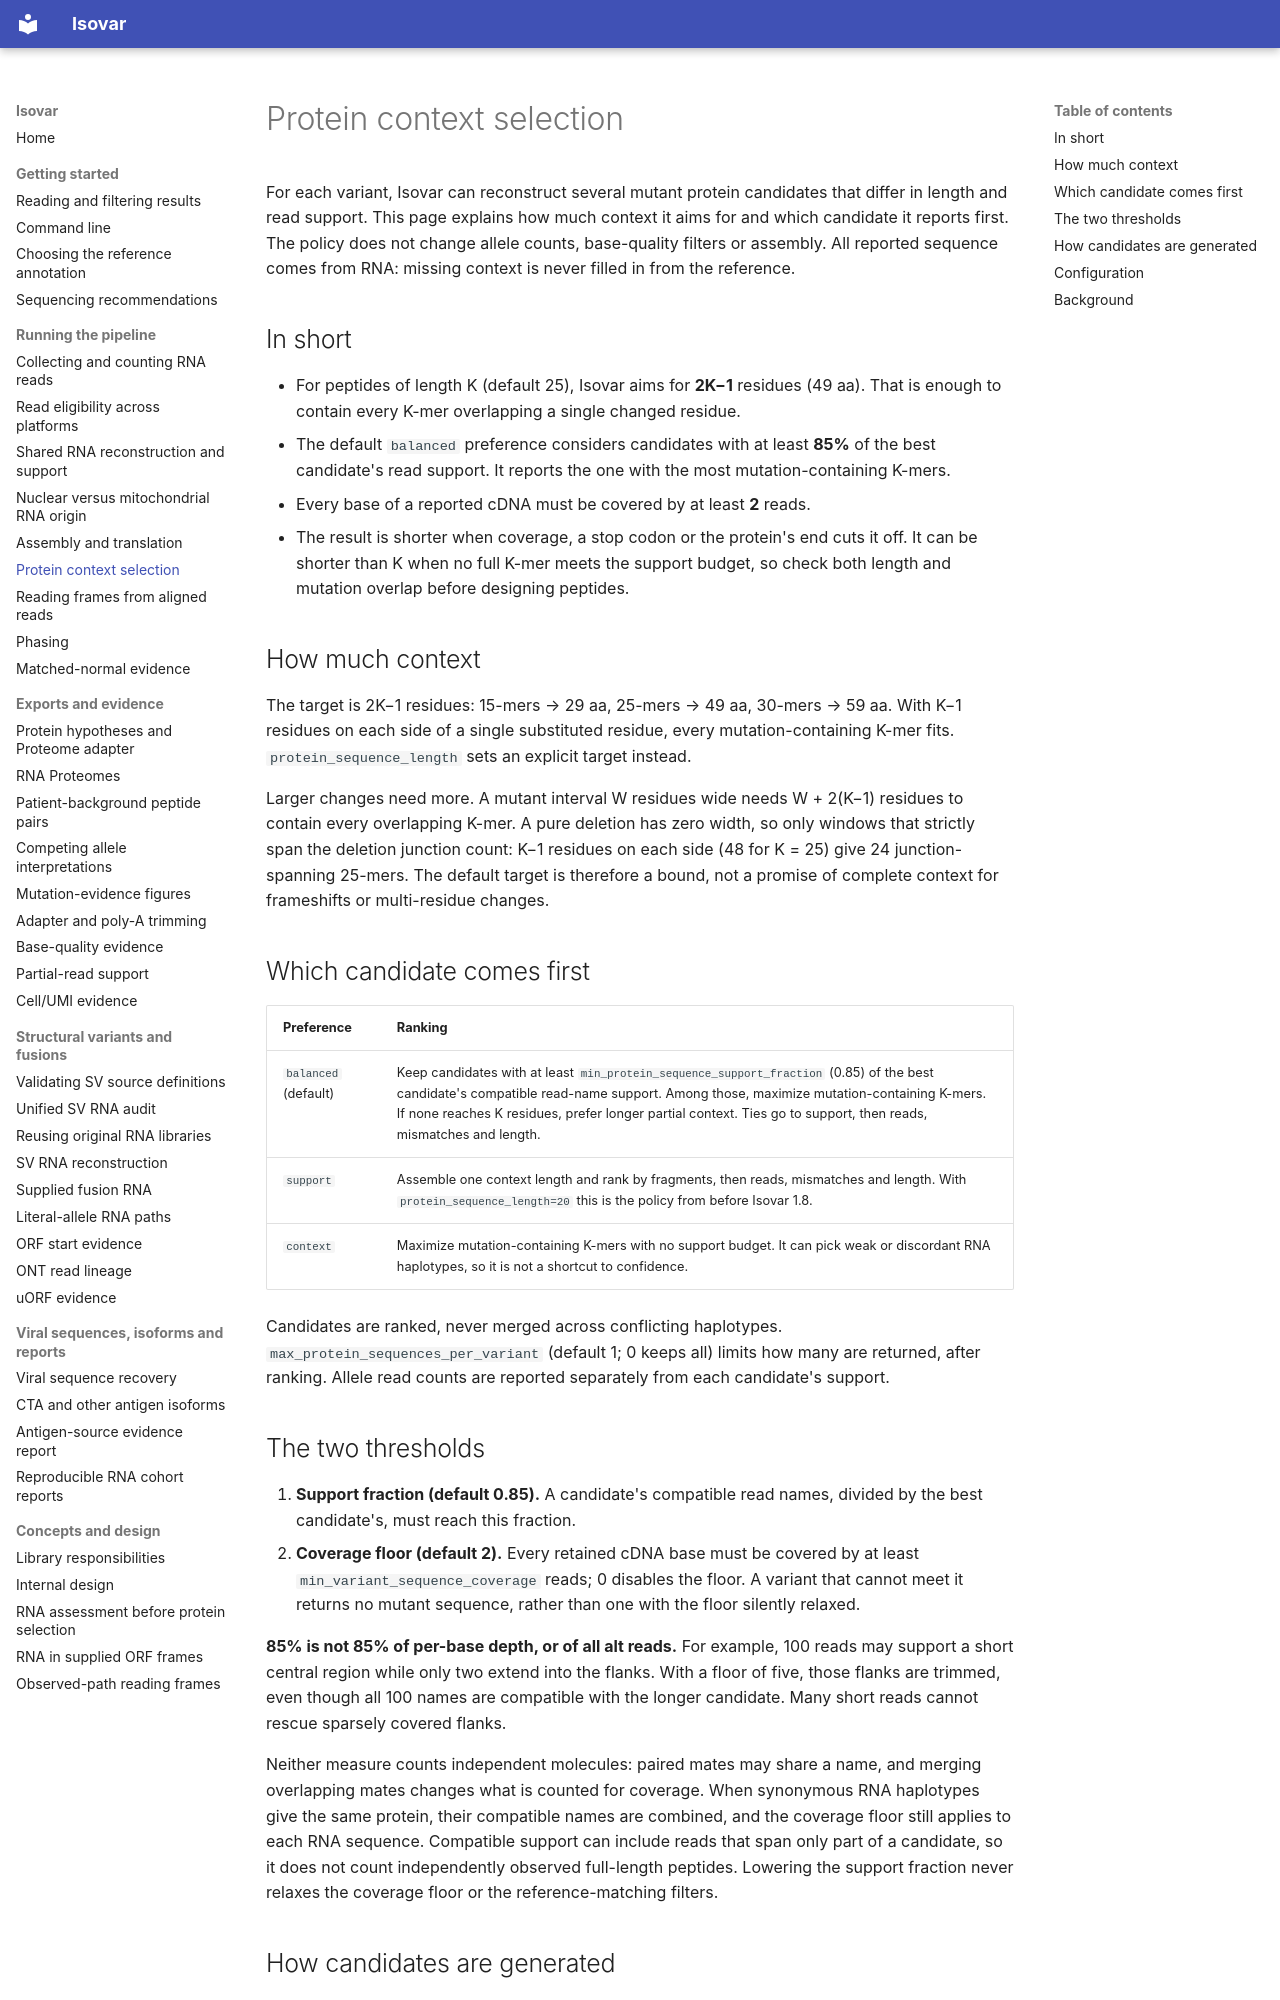

repository: openvax/isovar · page: protein-selection/index.html · generator: mkdocs

# Protein context selection

For each variant, Isovar can reconstruct several mutant protein candidates that
differ in length and read support. This page explains how much context it aims
for and which candidate it reports first. The policy does not change allele
counts, base-quality filters or assembly. All reported sequence comes from RNA:
missing context is never filled in from the reference.

## In short

- For peptides of length K (default 25), Isovar aims for **2K−1** residues
  (49 aa). That is enough to contain every K-mer overlapping a single changed
  residue.
- The default `balanced` preference considers candidates with at least **85%**
  of the best candidate's read support. It reports the one with the most
  mutation-containing K-mers.
- Every base of a reported cDNA must be covered by at least **2** reads.
- The result is shorter when coverage, a stop codon or the protein's end cuts it
  off. It can be shorter than K when no full K-mer meets the support budget, so
  check both length and mutation overlap before designing peptides.

## How much context

The target is 2K−1 residues: 15-mers → 29 aa, 25-mers → 49 aa, 30-mers → 59 aa.
With K−1 residues on each side of a single substituted residue, every
mutation-containing K-mer fits. `protein_sequence_length` sets an explicit
target instead.

Larger changes need more. A mutant interval W residues wide needs W + 2(K−1)
residues to contain every overlapping K-mer. A pure deletion has zero width, so
only windows that strictly span the deletion junction count: K−1 residues on
each side (48 for K = 25) give 24 junction-spanning 25-mers. The default target
is therefore a bound, not a promise of complete context for frameshifts or
multi-residue changes.

## Which candidate comes first

| Preference | Ranking |
|---|---|
| `balanced` (default) | Keep candidates with at least `min_protein_sequence_support_fraction` (0.85) of the best candidate's compatible read-name support. Among those, maximize mutation-containing K-mers. If none reaches K residues, prefer longer partial context. Ties go to support, then reads, mismatches and length. |
| `support` | Assemble one context length and rank by fragments, then reads, mismatches and length. With `protein_sequence_length=20` this is the policy from before Isovar 1.8. |
| `context` | Maximize mutation-containing K-mers with no support budget. It can pick weak or discordant RNA haplotypes, so it is not a shortcut to confidence. |

Candidates are ranked, never merged across conflicting haplotypes.
`max_protein_sequences_per_variant` (default 1; 0 keeps all) limits how many
are returned, after ranking. Allele read counts are reported separately from
each candidate's support.

## The two thresholds

1. **Support fraction (default 0.85).** A candidate's compatible read names,
   divided by the best candidate's, must reach this fraction.
2. **Coverage floor (default 2).** Every retained cDNA base must be covered by
   at least `min_variant_sequence_coverage` reads; 0 disables the floor. A
   variant that cannot meet it returns no mutant sequence, rather than one
   with the floor silently relaxed.

**85% is not 85% of per-base depth, or of all alt reads.** For example, 100
reads may support a short central region while only two extend into the flanks.
With a floor of five, those flanks are trimmed, even though all 100 names are
compatible with the longer candidate. Many short reads cannot rescue sparsely
covered flanks.

Neither measure counts independent molecules: paired mates may share a name, and
merging overlapping mates changes what is counted for coverage. When synonymous
RNA haplotypes give the same protein, their compatible names are combined, and
the coverage floor still applies to each RNA sequence. Compatible support can
include reads that span only part of a candidate, so it does not count
independently observed full-length peptides. Lowering the support fraction never
relaxes the coverage floor or the reference-matching filters.
